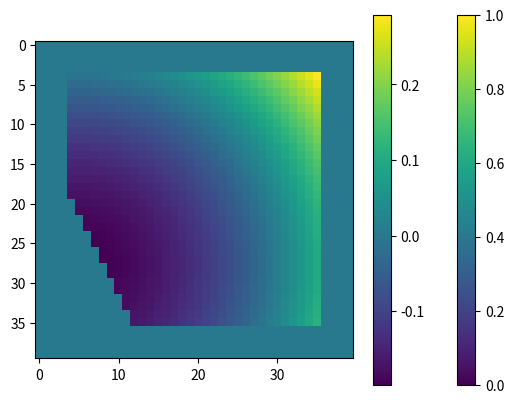

This chart was generated by the following Python code: (Note: this script raises an exception after producing the figure.)
#!/usr/bin/env python3

# BCDI: tools for pre(post)-processing Bragg coherent X-ray diffraction imaging data
#   (c) 07/2017-06/2019 : CNRS UMR 7344 IM2NP
#   (c) 07/2019-present : DESY PHOTON SCIENCE
#       authors:
#         Jerome Carnis, carnis_jerome@yahoo.fr

import matplotlib.pyplot as plt
import numpy as np

helptext = """
Calculate the FT of an object with displacement, using kinematic sum.

Author: Stephane Labat @ IM2NP
Modif: Jerome Carnis
"""

support = np.ones((32, 32))
x, y = np.indices((32, 32))
sample = support * (x - 16 - 2 * y) < 0
plt.imshow(sample)
plt.show()

x0 = 24
y0 = 1
# displ = np.sin(2*pi*(x-20)/40)*((x-x0)**2+(y-y0)**2)/2000
displacement = ((x - x0) ** 2 + (y - y0) ** 2) / 3000 - 0.2

plt.imshow(sample)
plt.colorbar()
plt.show()

repres = np.zeros((40, 40))
repres[4:36, 4:36] = displacement * sample

plt.imshow(repres)
plt.colorbar()
plt.show()

tay = np.array([256, 256])
qx = 5
qy = 12
# amp=sum(obj*exp(1j*(qx*(x+displ)+qy*y)))
# amp=sum(samp*exp(1j*(qx*(x+displ)+qy*y)))
# amplit=sum(samp*np.exp(1j*2*np.pi*(qx*(x+displ)/tay[0]+qy*y/tay[1])))
intensite = (
    abs(
        sum(
            sample
            * np.exp(
                -1j * 2 * np.pi * (qx * (x / tay[0] + displacement) + qy * y / tay[1])
            )
        )
    )
    ** 2
)

h = 1
k = 1
tay = np.array([256, 256])
intensity = np.zeros(tay)
for qx in range(tay[0]):
    for qy in range(tay[1]):
        intensity[qx, qy] = (
            abs(
                sum(
                    sample
                    * np.exp(
                        -1j
                        * 2
                        * np.pi
                        * (
                            (qx / tay[0] + h - 1 / 2) * (x + displacement)
                            + (qy / tay[1] + k - 1 / 2) * y
                        )
                    )
                )
            )
            ** 2
        )
plt.imshow(np.log10(intensity), vmax=6, vmin=1)
plt.show()

# newintens=np.roll(np.roll(intens, 35, axis=0), 35, axis=1)
# plt.imshow(np.log10(newintens), vmax=4, vmin=-1)
# plt.show()

# save intensity file
filename = "C:/Users/<user>/Work Folders/Documents/data/simulationintensite_test.npy"
np.save(filename, intensity)
